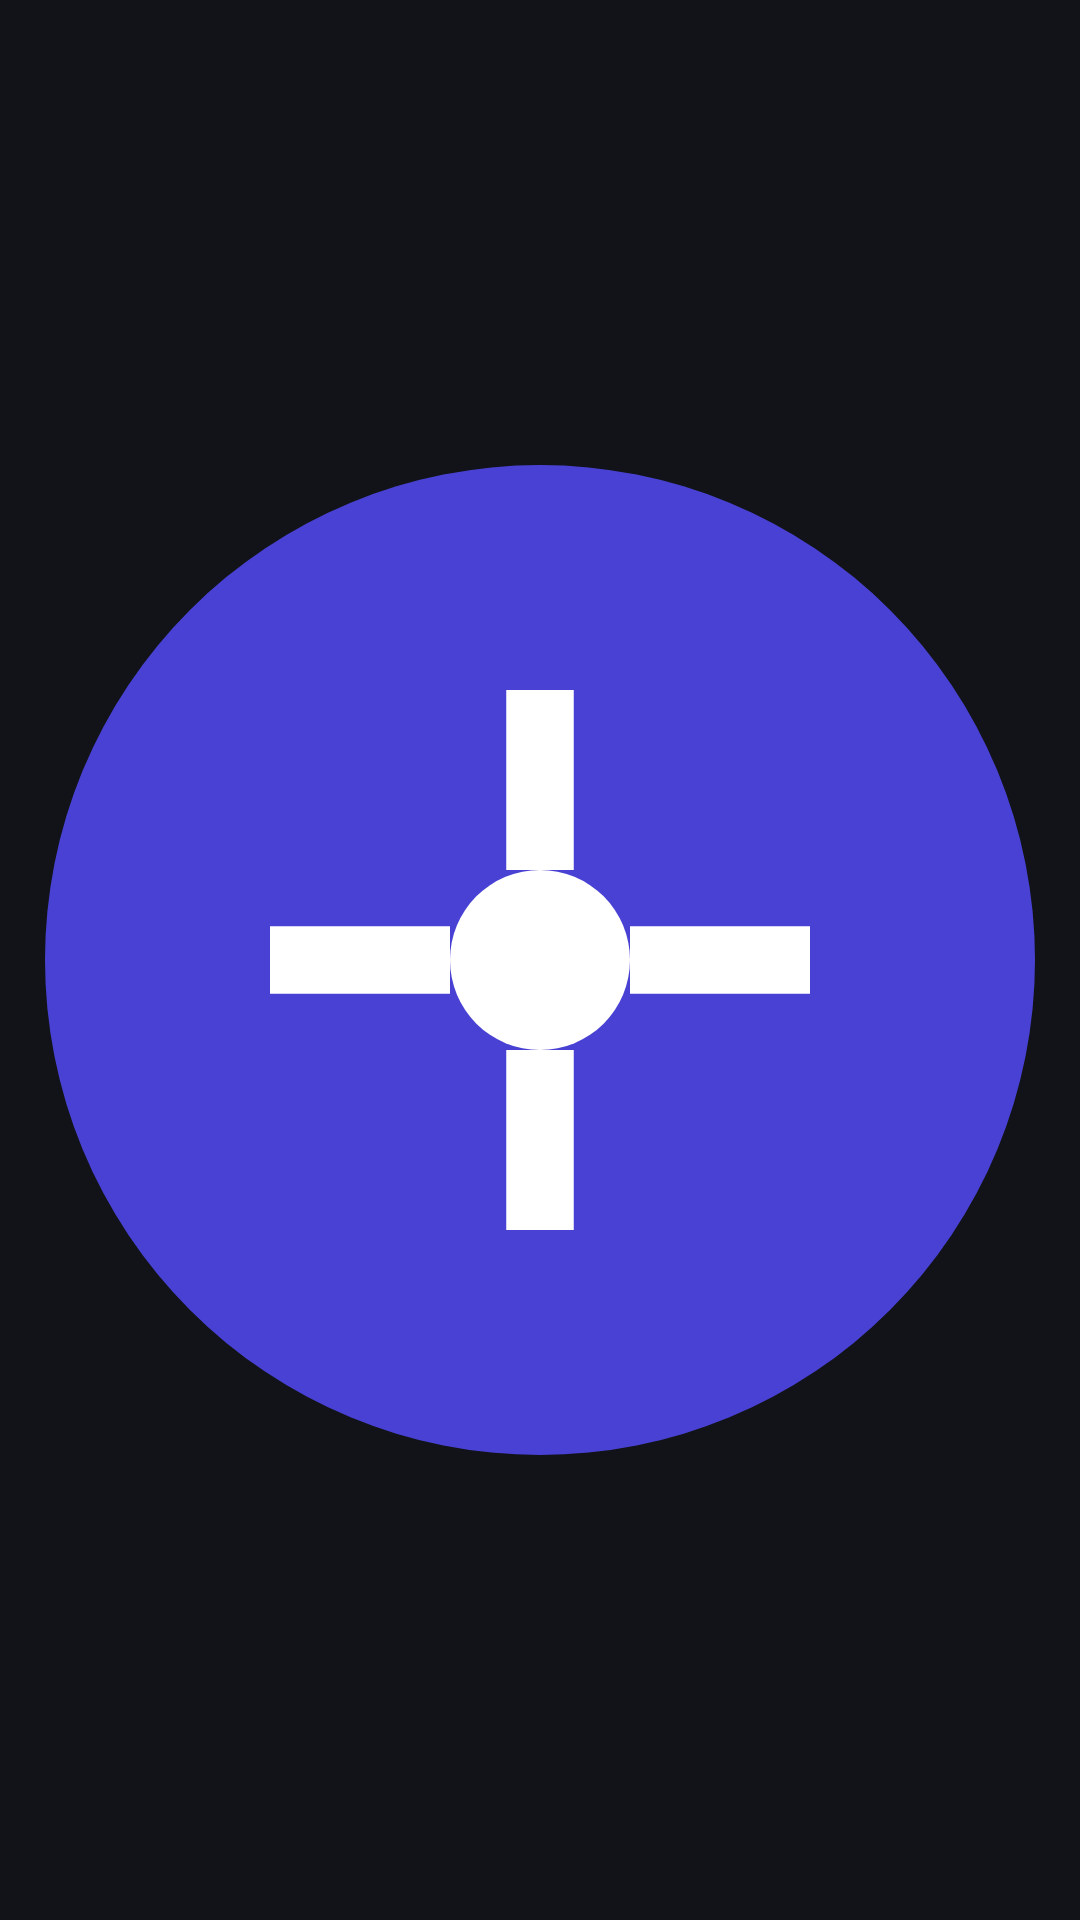

Here is an Android app screen rendered from its layout file. Give the layout XML and the strings, colors and styles it references.
<!-- AndroidManifest.xml: application theme Theme.AutoKlix -->
<!-- res/layout/overlay_floating_icon.xml -->
<?xml version="1.0" encoding="utf-8"?>
<ImageView xmlns:android="http://schemas.android.com/apk/res/android"
    android:id="@+id/floatingIcon"
    android:layout_width="56dp"
    android:layout_height="56dp"
    android:src="@drawable/ic_float_logo"
    android:contentDescription="@string/app_name"
    android:elevation="8dp" />
<!-- resources referenced by this layout -->
<resources>
  <!-- drawable ic_float_logo (drawable) -->
  <vector xmlns:android="http://schemas.android.com/apk/res/android"
      android:width="48dp" android:height="48dp"
      android:viewportWidth="48" android:viewportHeight="48">
      <path android:fillColor="#4F46E5" android:pathData="M24,24m-22,0a22,22 0,1 1,44 0a22,22 0,1 1,-44 0" android:fillAlpha="0.92"/>
      <path android:fillColor="#FFFFFF" android:pathData="M24,12L24,20 M24,28L24,36 M12,24L20,24 M28,24L36,24" android:strokeWidth="3" android:strokeColor="#FFFFFF"/>
      <path android:fillColor="#FFFFFF" android:pathData="M24,24m-4,0a4,4 0,1 1,8 0a4,4 0,1 1,-8 0"/>
  </vector>
  <string name="app_name">Klixkan</string>
  <style name="Theme.AutoKlix" parent="Theme.MaterialComponents.DayNight.NoActionBar">
          <item name="colorPrimary">@color/primary</item>
          <item name="colorPrimaryDark">@color/primary_dark</item>
          <item name="colorAccent">@color/accent</item>
          <item name="android:windowBackground">@color/background</item>
          <item name="android:textColorPrimary">@color/on_surface</item>
      </style>
  <color name="primary">#FF4F46E5</color>
  <color name="primary_dark">#FF3730A3</color>
  <color name="accent">#FF22D3EE</color>
  <color name="background">#FF111318</color>
  <color name="on_surface">#FFEDEFF7</color>
</resources>
